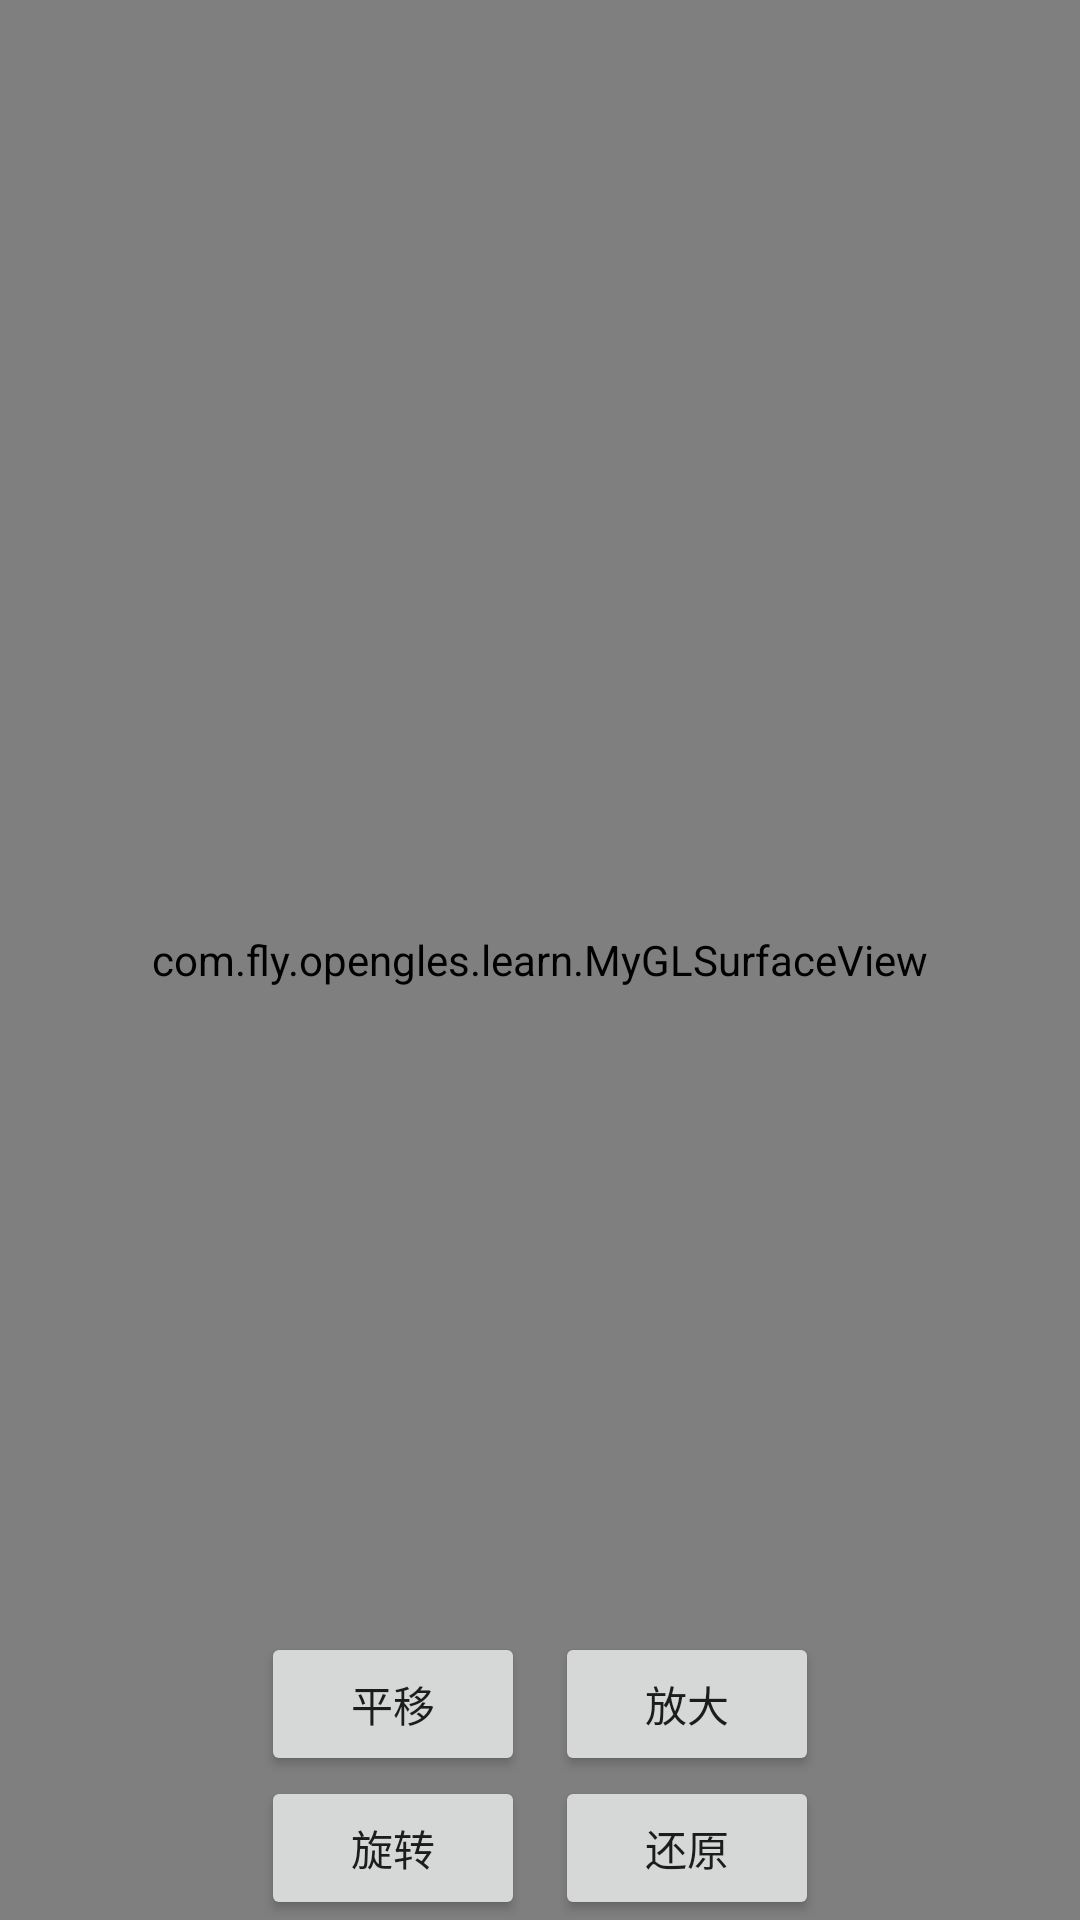

Android layout source for this screen:
<!-- AndroidManifest.xml: application theme Theme.NDK_OpenglES_Learn -->
<!-- res/layout/activity_gl_matrix.xml -->
<?xml version="1.0" encoding="utf-8"?>
<FrameLayout xmlns:android="http://schemas.android.com/apk/res/android"
    xmlns:app="http://schemas.android.com/apk/res-auto"
    xmlns:tools="http://schemas.android.com/tools"
    android:layout_width="match_parent"
    android:layout_height="match_parent"
    tools:context=".TextureMapActivity">

    <com.fly.opengles.learn.MyGLSurfaceView
        android:id="@+id/my_gl_surface_view"
        android:layout_width="match_parent"
        android:layout_height="match_parent"/>

    <LinearLayout
        android:orientation="vertical"
        android:layout_gravity="center_horizontal|bottom"
        android:layout_width="wrap_content"
        android:layout_height="wrap_content">

        <LinearLayout
            android:orientation="horizontal"
            android:gravity="center"
            android:layout_width="match_parent"
            android:layout_height="wrap_content">


            <Button
                android:id="@+id/bt_translate"
                android:text="平移"
                android:layout_width="wrap_content"
                android:layout_height="wrap_content"/>

            <Button
                android:id="@+id/bt_scale"
                android:layout_marginStart="10dp"
                android:text="放大"
                android:layout_width="wrap_content"
                android:layout_height="wrap_content"/>
        </LinearLayout>



        <LinearLayout
            android:orientation="horizontal"
            android:layout_width="match_parent"
            android:gravity="center"
            android:layout_height="wrap_content">

            <Button
                android:id="@+id/bt_rotate"
                android:text="旋转"
                android:layout_width="wrap_content"
                android:layout_height="wrap_content"/>

            <Button
                android:id="@+id/bt_reset"
                android:text="还原"
                android:layout_marginStart="10dp"
                android:layout_width="wrap_content"
                android:layout_height="wrap_content"/>

        </LinearLayout>



    </LinearLayout>

</FrameLayout>
<!-- resources referenced by this layout -->
<resources>
  <style name="Theme.NDK_OpenglES_Learn" parent="Theme.MaterialComponents.DayNight.DarkActionBar">
          
          <item name="colorPrimary">@color/purple_500</item>
          <item name="colorPrimaryVariant">@color/purple_700</item>
          <item name="colorOnPrimary">@color/white</item>
          <item name="android:screenOrientation">portrait</item>
          
          <item name="colorSecondary">@color/teal_200</item>
          <item name="colorSecondaryVariant">@color/teal_700</item>
          <item name="colorOnSecondary">@color/black</item>
          
          <item name="android:statusBarColor" tools:targetApi="l">?attr/colorPrimaryVariant</item>
          
      </style>
  <!-- not gathered from this repository: default colours our renderer supplied (Android Studio template values) -->
  <color name="purple_500">#FF6200EE</color>
  <color name="purple_700">#FF3700B3</color>
  <color name="teal_200">#FF03DAC5</color>
  <color name="teal_700">#FF018786</color>
  <color name="black">#FF000000</color>
  <color name="white">#FFFFFFFF</color>
</resources>
